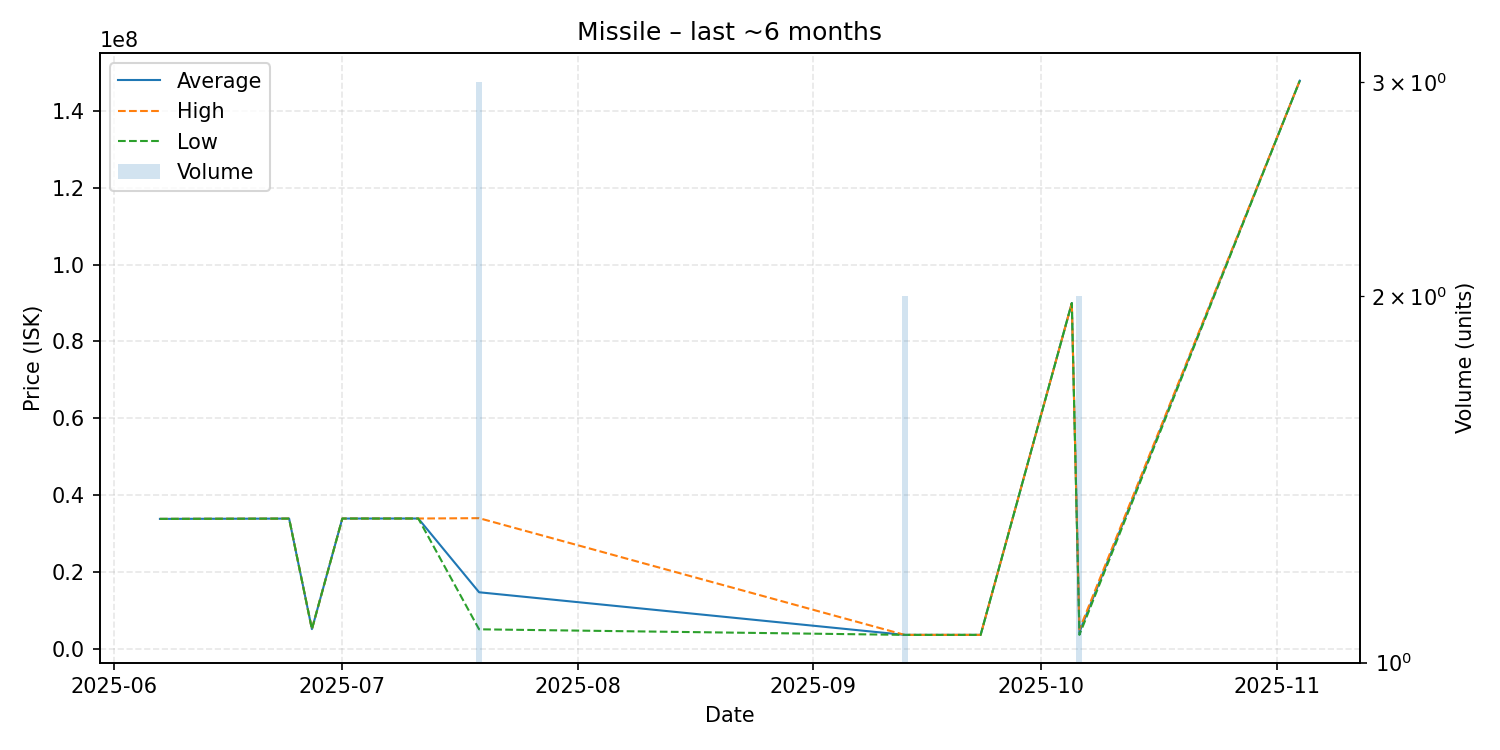

The table this chart was drawn from, first rows:
date, average, highest, lowest, order_count, volume
2025-06-07, 33800000, 33800000, 33800000, 1, 1
2025-06-24, 33880000, 33880000, 33880000, 1, 1
2025-06-27, 5100000, 5100000, 5100000, 1, 1
2025-07-01, 33890000, 33890000, 33890000, 1, 1
2025-07-11, 33900000, 33900000, 33900000, 1, 1
2025-07-19, 14696667, 33990000, 5050000, 3, 3
2025-09-13, 3602000, 3602000, 3602000, 1, 2
2025-09-23, 3601000, 3601000, 3601000, 1, 1
2025-10-05, 90000000, 90000000, 90000000, 1, 1
2025-10-06, 4300500, 5000000, 3601000, 2, 2
2025-11-04, 147900000, 147900000, 147900000, 1, 1
